The GitHub repository LinhVu1027/DeepLearning-BasicImageClassification-Numpy-Tensorflow contains a labelled image folder "CNN_cropfield" with 3 categories: lua co de, lua nga, lua tot. Examples follow, each with its label.

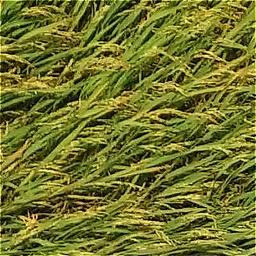
Label: lua nga

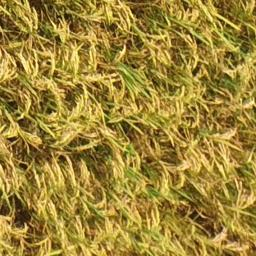
Label: lua tot

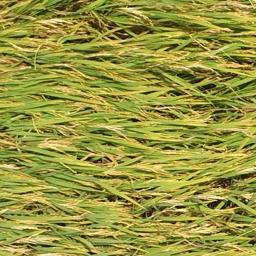
Label: lua nga

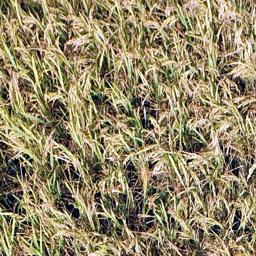
Label: lua tot

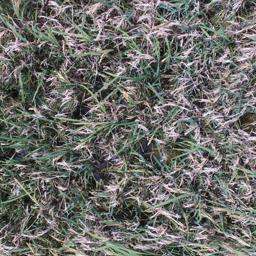
Label: lua co de

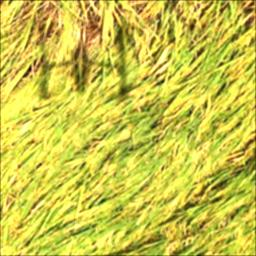
Label: lua nga
